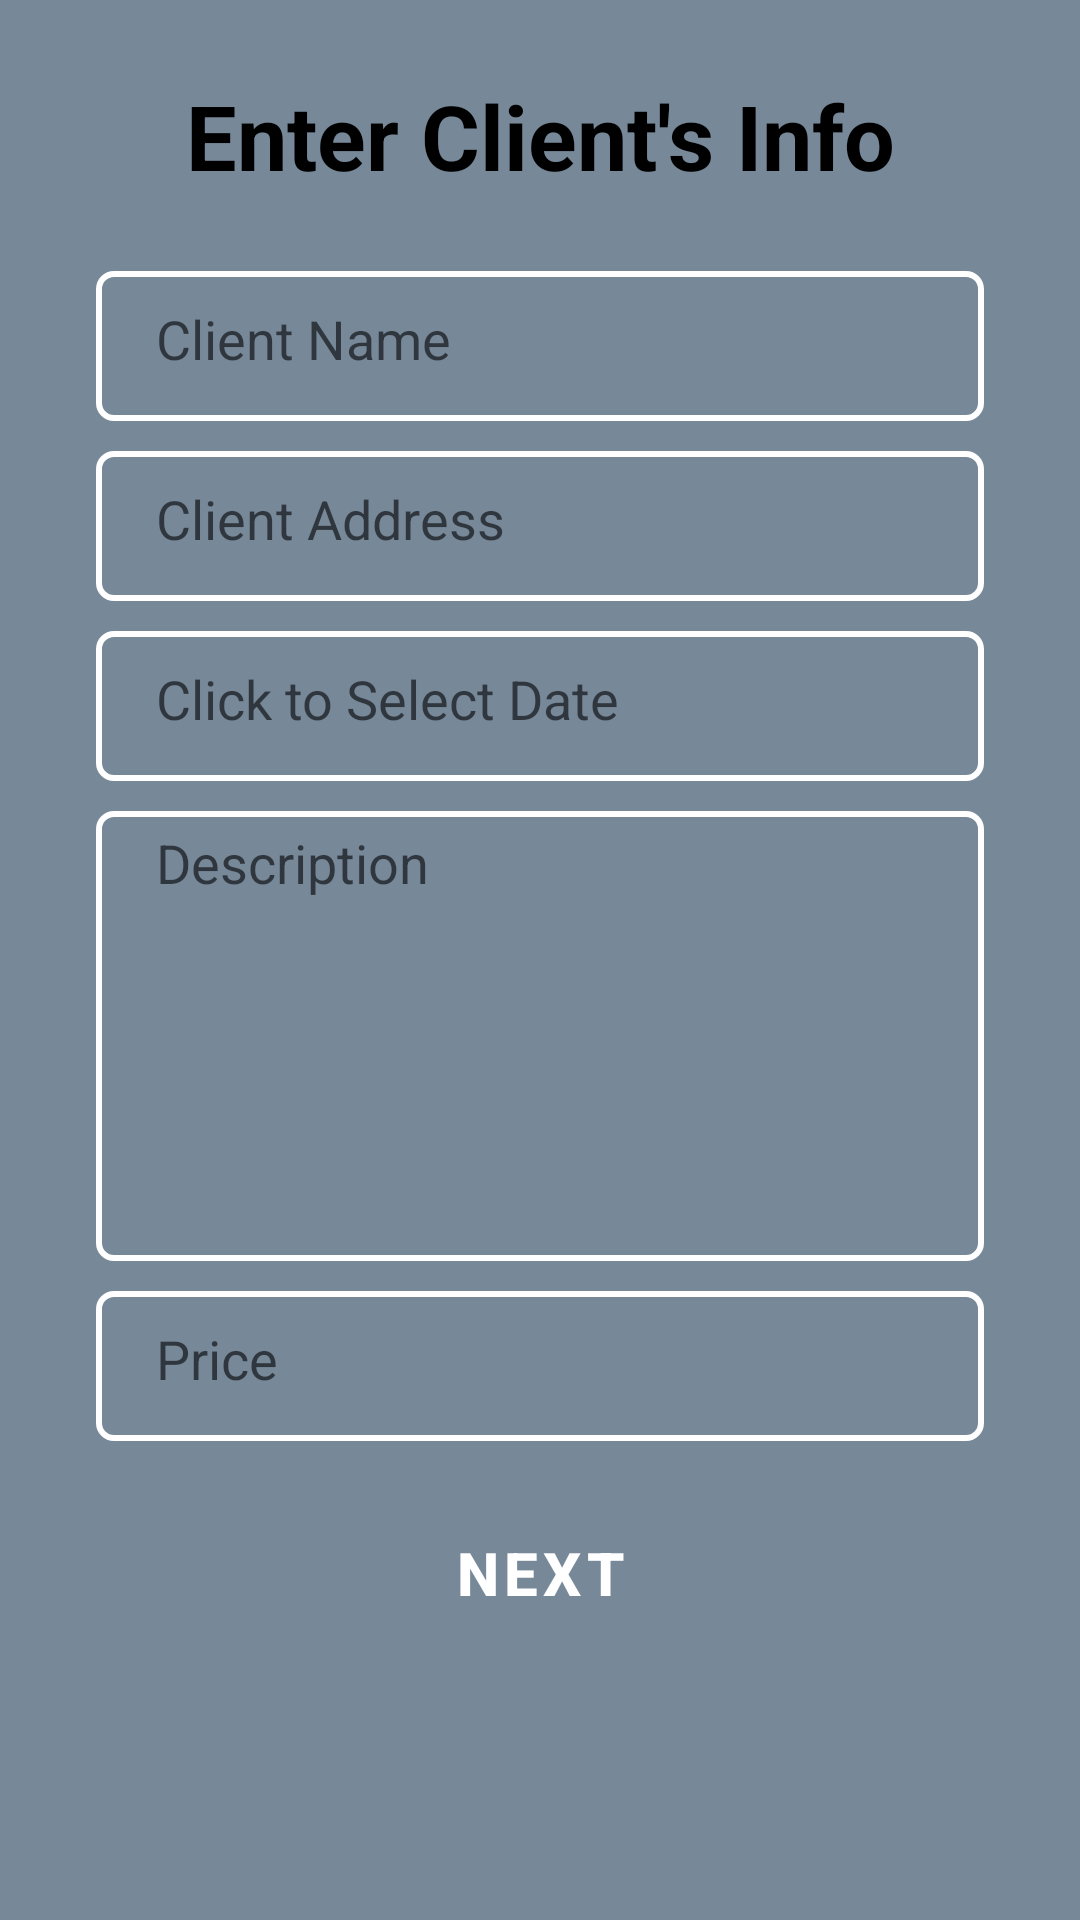

Layout XML and referenced resources for this Android screen:
<!-- AndroidManifest.xml: activity theme AppTheme -->
<!-- res/layout/activity_new_contract.xml -->
<?xml version="1.0" encoding="utf-8"?>
<ScrollView android:layout_height="match_parent"
    android:layout_width="match_parent"
    xmlns:android="http://schemas.android.com/apk/res/android"
    xmlns:app="http://schemas.android.com/apk/res-auto"
    xmlns:tools="http://schemas.android.com/tools"
    android:scrollbars="none"
    android:background="#778899">
<androidx.constraintlayout.widget.ConstraintLayout

    android:paddingBottom="40dp"

    android:layout_width="match_parent"
    android:layout_height="match_parent"
    tools:context=".contracts.NewContractActivity">


    <TextView
        android:id="@+id/client_info"
        android:layout_width="0dp"
        android:layout_height="wrap_content"
        android:layout_marginStart="10dp"
        android:layout_marginTop="10dp"
        android:layout_marginEnd="10dp"
        android:gravity="center"
        android:padding="15dp"
        android:text="Enter Client's Info"
        android:textColor="#000"
        android:textSize="30sp"
        android:textStyle="bold"
        app:layout_constraintEnd_toEndOf="parent"
        app:layout_constraintStart_toStartOf="parent"
        app:layout_constraintTop_toTopOf="parent" />


    <EditText
        android:id="@+id/inputClientName"
        android:layout_width="0dp"
        android:layout_height="50dp"
        android:layout_marginStart="32dp"
        android:layout_marginTop="10dp"
        android:layout_marginEnd="32dp"
        android:background="@drawable/input_bg"
        android:ems="10"
        android:hint="Client Name"
        android:inputType="text"
        android:paddingLeft="20dp"
        android:paddingTop="5dp"
        android:paddingRight="10dp"
        android:paddingBottom="10dp"
        app:layout_constraintEnd_toEndOf="parent"
        app:layout_constraintStart_toStartOf="parent"
        app:layout_constraintTop_toBottomOf="@+id/client_info" />


        <EditText
        android:id="@+id/inputClientAddress"
        android:layout_width="0dp"
        android:layout_height="50dp"
        android:layout_marginTop="10dp"
        android:background="@drawable/input_bg"
        android:ems="10"
        android:hint="Client Address"
        android:inputType="text"
        android:paddingLeft="20dp"
        android:paddingTop="5dp"
        android:paddingRight="10dp"
        android:paddingBottom="10dp"
        app:layout_constraintEnd_toEndOf="@+id/inputClientName"
        app:layout_constraintStart_toStartOf="@+id/inputClientName"
        app:layout_constraintTop_toBottomOf="@+id/inputClientName" />


    <EditText
        android:id="@+id/inputDate"
        android:layout_width="0dp"
        android:layout_height="50dp"
        android:layout_marginTop="10dp"
        android:background="@drawable/input_bg"
        android:ems="10"
        android:hint="Click to Select Date"
        android:inputType="text"
        android:paddingLeft="20dp"
        android:paddingTop="5dp"
        android:paddingRight="10dp"
        android:paddingBottom="10dp"
        app:layout_constraintEnd_toEndOf="@+id/inputClientAddress"
        app:layout_constraintHorizontal_bias="1.0"
        app:layout_constraintStart_toStartOf="@+id/inputClientAddress"
        app:layout_constraintTop_toBottomOf="@+id/inputClientAddress" />

    <EditText
        android:id="@+id/inputDescription"
        android:layout_width="0dp"
        android:layout_height="150dp"
        android:layout_marginTop="10dp"
        android:background="@drawable/input_bg"
        android:ems="10"
        android:hint="Description"
        android:inputType="text|textMultiLine"
        android:gravity="top"
        android:paddingLeft="20dp"
        android:paddingTop="5dp"
        android:paddingRight="10dp"
        android:paddingBottom="10dp"
        app:layout_constraintEnd_toEndOf="@+id/inputDate"
        app:layout_constraintHorizontal_bias="1.0"
        app:layout_constraintStart_toStartOf="@+id/inputDate"
        app:layout_constraintTop_toBottomOf="@+id/inputDate" />


    <EditText
        android:id="@+id/inputClientPrice"
        android:layout_width="0dp"
        android:layout_height="50dp"
        android:layout_marginTop="10dp"
        android:background="@drawable/input_bg"
        android:ems="10"
        android:hint="Price"
        android:inputType="number"
        android:paddingLeft="20dp"
        android:paddingTop="5dp"
        android:paddingRight="10dp"
        android:paddingBottom="10dp"
        app:layout_constraintEnd_toEndOf="@+id/inputDescription"
        app:layout_constraintStart_toStartOf="@+id/inputDescription"
        app:layout_constraintTop_toBottomOf="@+id/inputDescription" />


    <Button
        android:id="@+id/create_new_contract_btn_activity"
        android:layout_width="0dp"
        android:layout_height="60dp"
        android:layout_marginTop="14dp"
        android:background="@drawable/btn_bg"
        android:text="NEXT"
        android:textColor="@color/white"
        android:textSize="20sp"
        android:textStyle="bold"
        app:layout_constraintEnd_toEndOf="@+id/inputClientPrice"
        app:layout_constraintStart_toStartOf="@+id/inputClientPrice"
        app:layout_constraintTop_toBottomOf="@+id/inputClientPrice" />



</androidx.constraintlayout.widget.ConstraintLayout>

</ScrollView>
<!-- resources referenced by this layout -->
<resources>
  <!-- drawable input_bg (drawable) -->
  <?xml version="1.0" encoding="utf-8"?>
  <shape xmlns:android="http://schemas.android.com/apk/res/android">
      <stroke android:color="#fff"
          android:width="2dp"/>
      <corners android:radius="5dp"/>
  </shape>
  <style name="AppTheme" parent="Theme.MaterialComponents.DayNight.DarkActionBar">
          
          <item name="colorPrimary">@color/purple_500</item>
          <item name="colorPrimaryVariant">@color/purple_700</item>
          <item name="colorOnPrimary">@color/white</item>
          
          <item name="colorSecondary">@color/teal_200</item>
          <item name="colorSecondaryVariant">@color/teal_700</item>
          <item name="colorOnSecondary">@color/black</item>
          
          <item name="android:statusBarColor" tools:targetApi="l">?attr/colorPrimaryVariant</item>
          
      </style>
  <!-- not gathered from this repository: default colours our renderer supplied (Android Studio template values) -->
  <color name="purple_500">#FF6200EE</color>
  <color name="purple_700">#FF3700B3</color>
  <color name="teal_200">#FF03DAC5</color>
  <color name="teal_700">#FF018786</color>
  <color name="black">#FF000000</color>
  <color name="white">#FFFFFFFF</color>
</resources>
